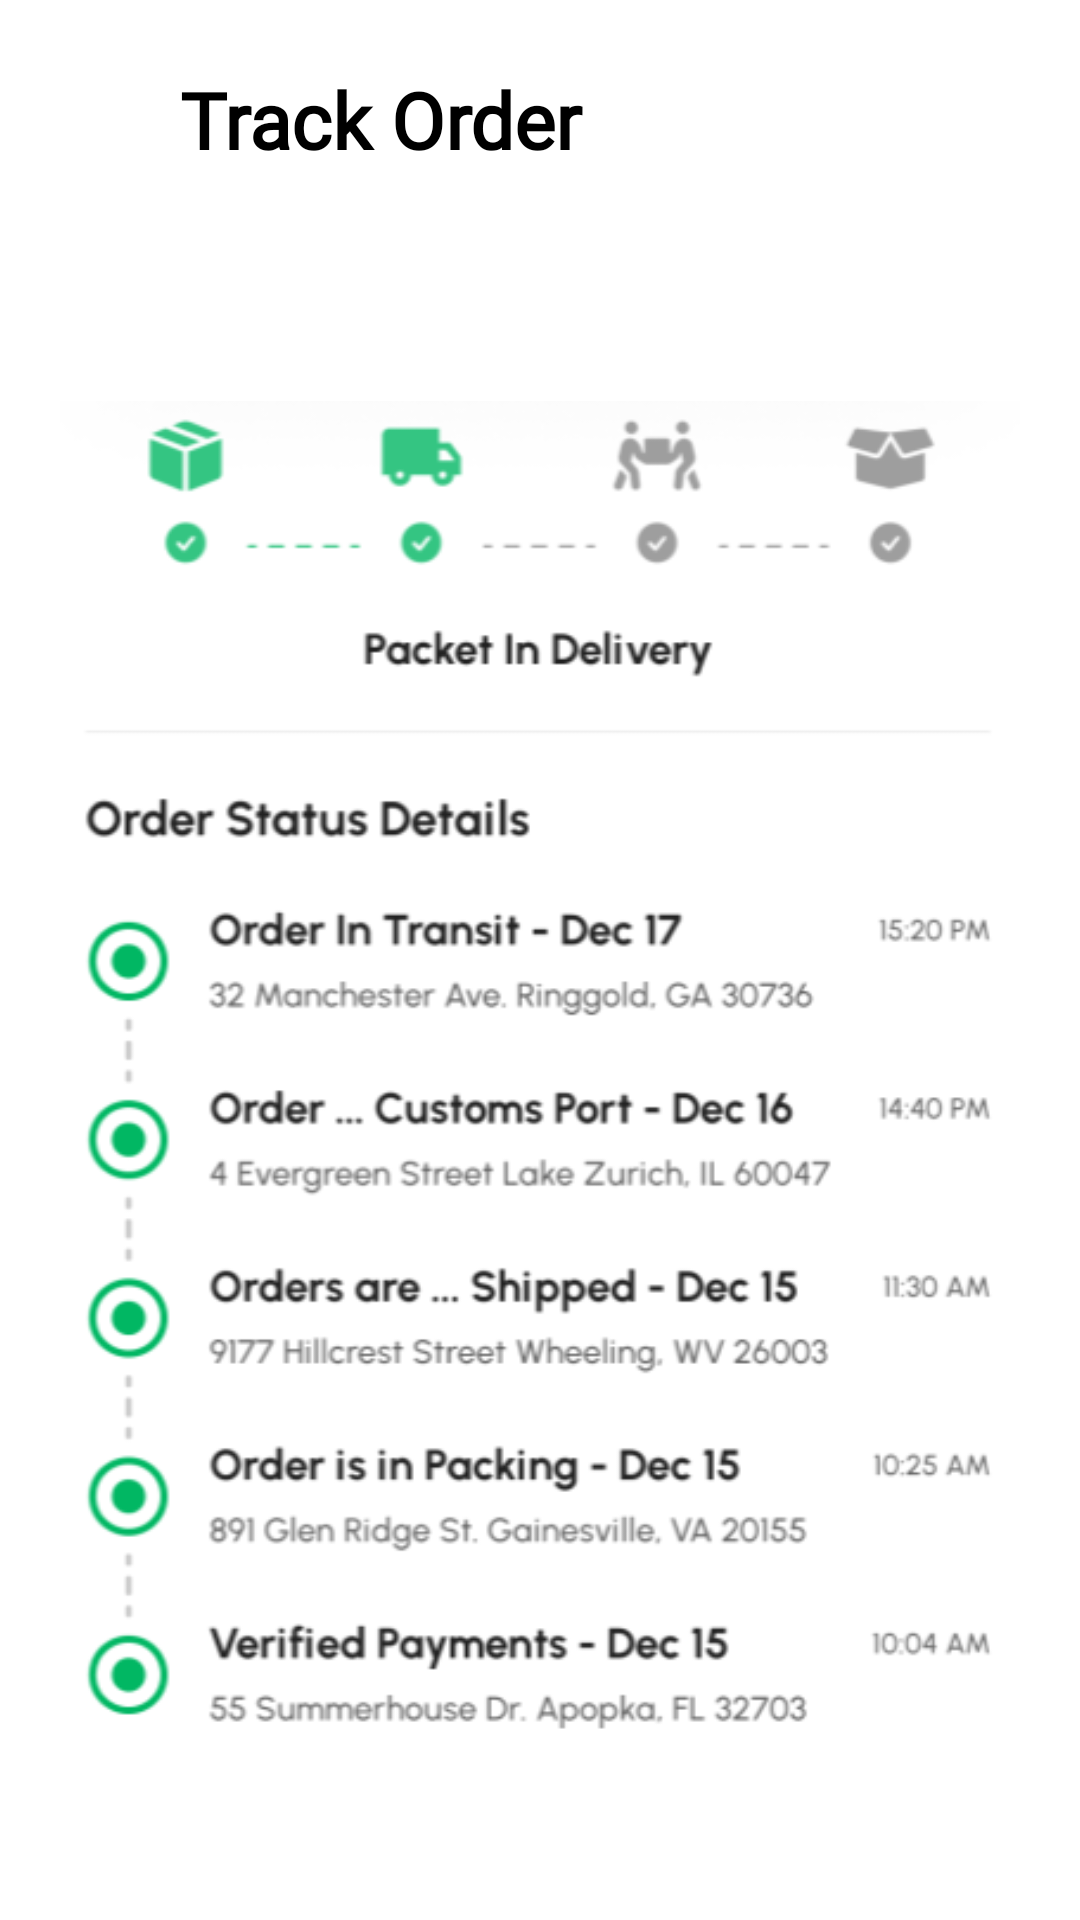

Here is an Android app screen rendered from its layout file. Give the layout XML and the strings, colors and styles it references.
<!-- AndroidManifest.xml: application theme Theme.PLants -->
<!-- res/layout/fragment_track.xml -->
<?xml version="1.0" encoding="utf-8"?>
<FrameLayout xmlns:android="http://schemas.android.com/apk/res/android"
    xmlns:tools="http://schemas.android.com/tools"
    android:layout_width="match_parent"
    android:layout_height="match_parent"
    xmlns:app="http://schemas.android.com/apk/res-auto"
    tools:context=".TrackFragment">
    <LinearLayout
        android:layout_width="match_parent"
        android:layout_height="wrap_content"
        android:orientation="vertical">


        <LinearLayout

            android:layout_width="match_parent"
            android:layout_height="80dp"
            app:layout_constraintStart_toStartOf="parent"
            app:layout_constraintTop_toTopOf="parent">

            <com.google.android.material.button.MaterialButton
                android:layout_gravity="center_vertical"
                android:layout_marginStart="10dp"
                android:layout_width="50dp"
                android:id="@+id/back_track"
                android:layout_height="50dp"
                app:icon="@drawable/baseline_arrow_back_24"
                app:iconTint="@color/black"
                app:iconSize="30dp"
                style="@style/Widget.MaterialComponents.Button.TextButton"/>

            <TextView
                android:layout_gravity="center_vertical"
                android:layout_width="wrap_content"
                android:layout_height="wrap_content"
                android:layout_weight="1"
                android:text="Track Order"
                android:textColor="@color/black"
                android:textSize="26sp"
                android:textStyle="bold"
                android:fontFamily="@font/regular"/>



        </LinearLayout>

        <LinearLayout
            android:visibility="gone"
            android:layout_marginVertical="20dp"
            android:gravity="center_horizontal"
            android:layout_marginHorizontal="20dp"
            android:layout_width="match_parent"
            android:orientation="horizontal"
            android:layout_height="wrap_content">
            <ImageView

                android:id="@+id/img_tr"
                android:layout_width="135dp"
                android:layout_height="120dp"
                android:scaleType="fitXY"
                android:src="@drawable/img_21" />

            <LinearLayout
                android:layout_width="wrap_content"
                android:layout_height="wrap_content"
                android:layout_marginLeft="20dp"
                android:orientation="vertical">

                <TextView
                    android:id="@+id/tr_plant_name"
                    android:layout_width="wrap_content"
                    android:layout_height="wrap_content"

                    android:layout_marginTop="7dp"
                    android:fontFamily="@font/regular"
                    android:text="Plant Name"
                    android:textColor="@color/black"
                    android:textSize="24sp" />


                <LinearLayout
                    android:layout_width="wrap_content"
                    android:layout_height="wrap_content"
                    android:layout_marginTop="5dp"
                    android:orientation="horizontal">

                    <TextView

                        android:layout_width="wrap_content"
                        android:layout_height="wrap_content"
                        android:layout_marginLeft="4dp"
                        android:backgroundTint="#DDF4EFEF"
                        android:fontFamily="@font/regular"
                        android:text="Qty=  "
                        android:textSize="14sp" />

                    <TextView
                        android:id="@+id/quantity_tr"
                        android:layout_width="wrap_content"
                        android:layout_height="wrap_content"
                        android:layout_marginLeft="4dp"
                        android:backgroundTint="#DDF4EFEF"
                        android:fontFamily="@font/regular"
                        android:text="0"
                        android:textSize="14sp" />


                </LinearLayout>






                <LinearLayout
                    android:layout_width="wrap_content"
                    android:layout_height="wrap_content"

                    android:layout_marginTop="8dp"
                    android:orientation="horizontal">


                    <TextView

                        android:layout_width="wrap_content"
                        android:layout_height="wrap_content"
                        android:text="$"
                        android:textColor="#01B663"
                        android:textSize="22sp"
                        android:textStyle="bold" />


                    <TextView
                        android:id="@+id/price_plant_tr"
                        android:layout_width="wrap_content"
                        android:layout_height="wrap_content"
                        android:text="29"
                        android:textColor="#01B663"
                        android:textSize="22sp"
                        android:textStyle="bold" />

                </LinearLayout>




            </LinearLayout>
        </LinearLayout>
        <ImageView
            android:layout_marginHorizontal="20dp"
            android:layout_marginTop="20dp"
            android:layout_marginBottom="20dp"
            android:layout_width="match_parent"
            android:layout_height="match_parent"
            android:src="@drawable/track"/>

    </LinearLayout>
</FrameLayout>
<!-- resources referenced by this layout -->
<resources>
  <color name="black">#FF000000</color>
  <!-- drawable img_21: png bitmap (drawable, 475518 bytes) -->
  <!-- drawable track: png bitmap (drawable, 73997 bytes) -->
  <style name="Theme.PLants" parent="Theme.MaterialComponents.DayNight.NoActionBar">
          
          <item name="colorPrimary">@color/purple_500</item>
          <item name="colorPrimaryVariant">@color/purple_700</item>
          <item name="colorOnPrimary">@color/white</item>
          
          <item name="colorSecondary">@color/teal_200</item>
          <item name="colorSecondaryVariant">@color/teal_700</item>
          <item name="colorOnSecondary">@color/black</item>
          
          <item name="android:statusBarColor">?attr/colorPrimaryVariant</item>
          
      </style>
  <color name="purple_500">#FF6200EE</color>
  <color name="purple_700">#FF3700B3</color>
  <color name="white">#FFFFFFFF</color>
  <color name="teal_200">#FF03DAC5</color>
  <color name="teal_700">#FF018786</color>
</resources>
